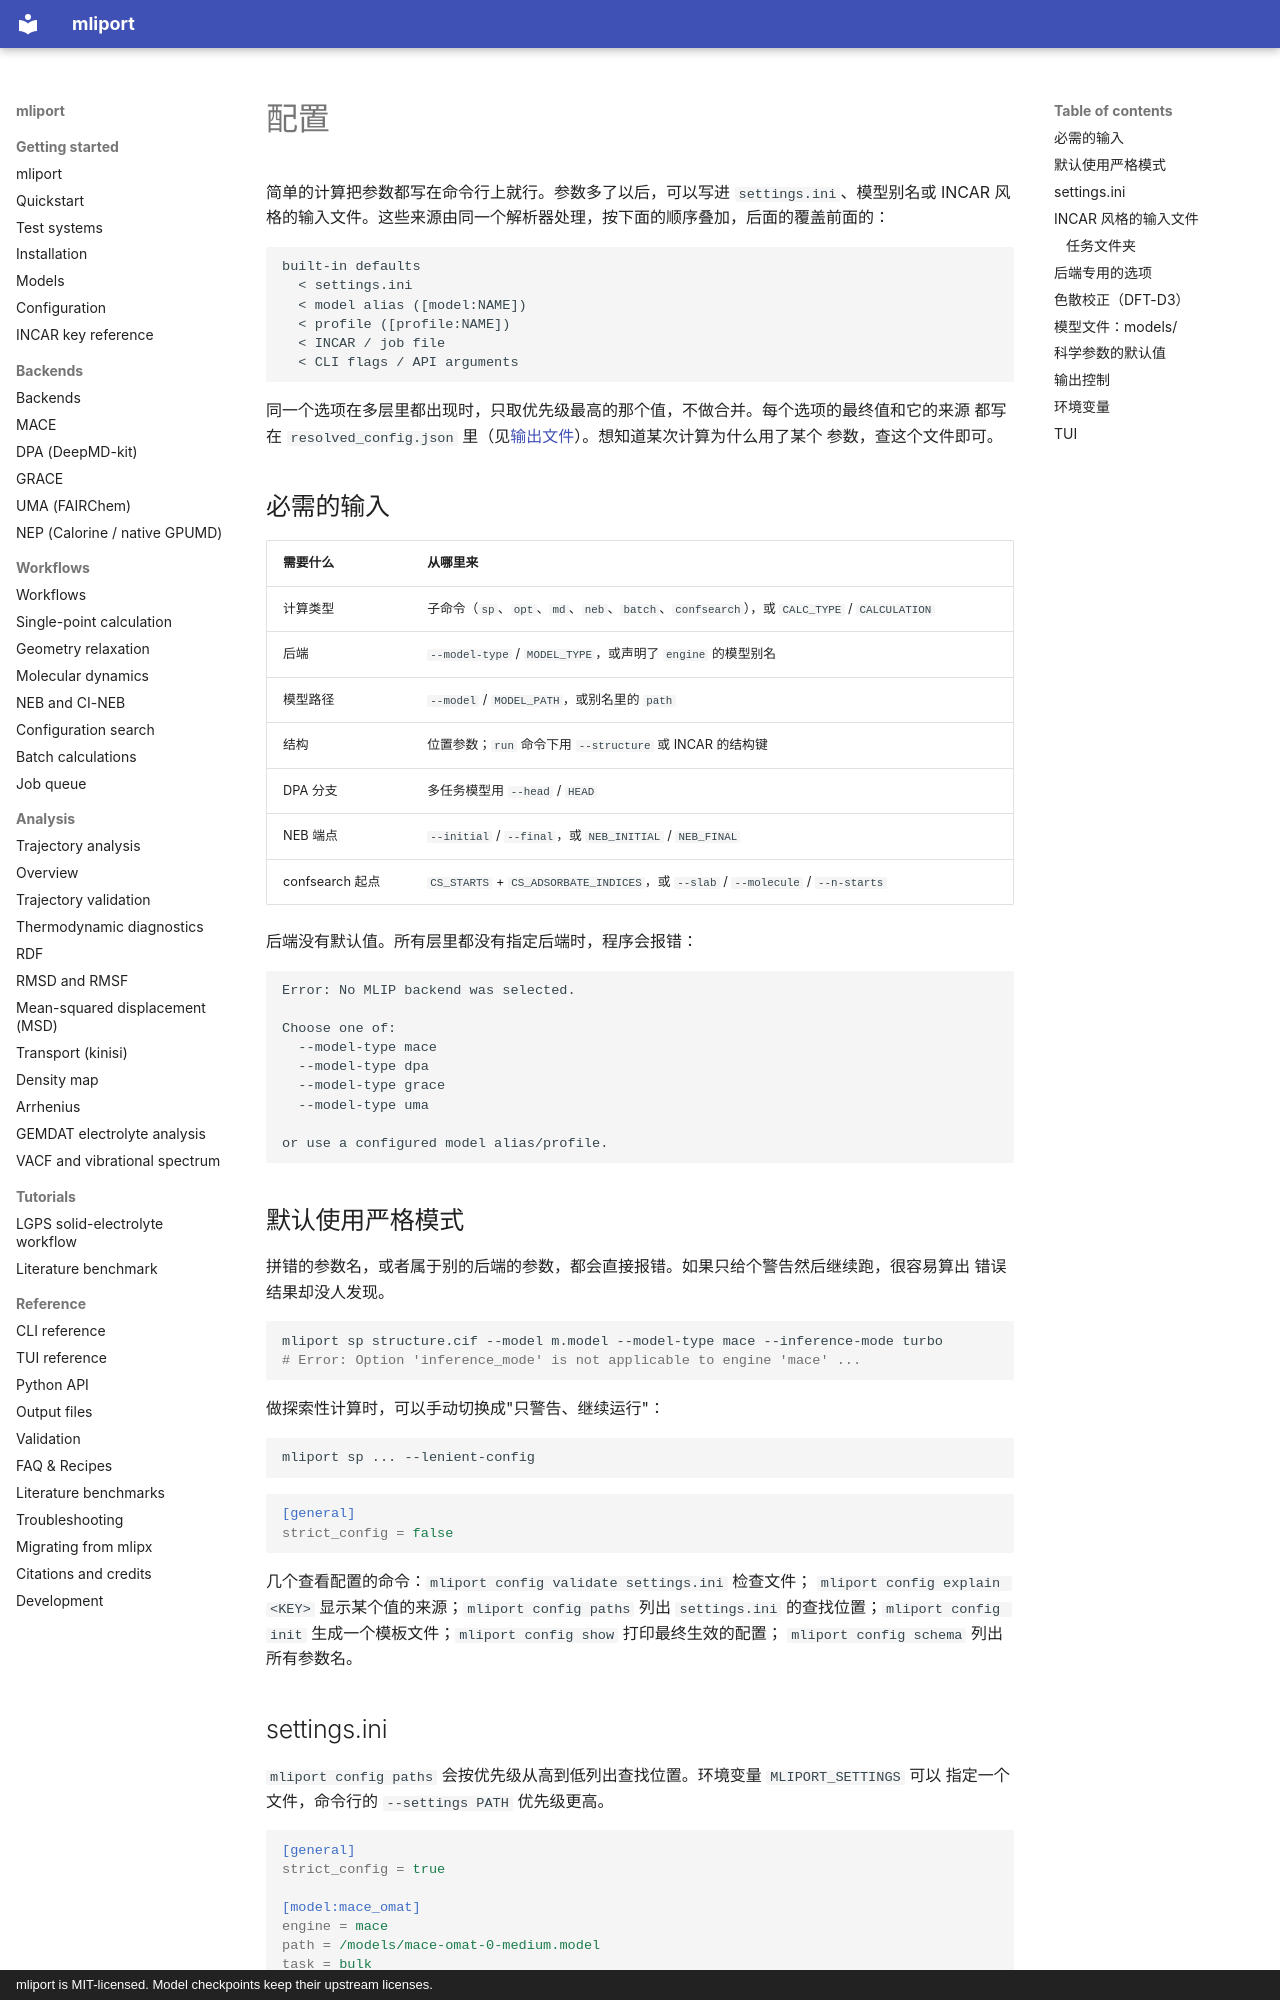

repository: hydrogen1222/mliport · page: configuration.zh/index.html · generator: mkdocs · copyright: mliport is MIT-licensed. Model checkpoints keep their upstream licenses.

# 配置

简单的计算把参数都写在命令行上就行。参数多了以后，可以写进 `settings.ini`、模型别名或
INCAR 风格的输入文件。这些来源由同一个解析器处理，按下面的顺序叠加，后面的覆盖前面的：

```text
built-in defaults
  < settings.ini
  < model alias ([model:NAME])
  < profile ([profile:NAME])
  < INCAR / job file
  < CLI flags / API arguments
```

同一个选项在多层里都出现时，只取优先级最高的那个值，不做合并。每个选项的最终值和它的来源
都写在 `resolved_config.json` 里（见[输出文件](outputs.md)）。想知道某次计算为什么用了某个
参数，查这个文件即可。

## 必需的输入

| 需要什么 | 从哪里来 |
|---|---|
| 计算类型 | 子命令（`sp`、`opt`、`md`、`neb`、`batch`、`confsearch`），或 `CALC_TYPE` / `CALCULATION` |
| 后端 | `--model-type` / `MODEL_TYPE`，或声明了 `engine` 的模型别名 |
| 模型路径 | `--model` / `MODEL_PATH`，或别名里的 `path` |
| 结构 | 位置参数；`run` 命令下用 `--structure` 或 INCAR 的结构键 |
| DPA 分支 | 多任务模型用 `--head` / `HEAD` |
| NEB 端点 | `--initial` / `--final`，或 `NEB_INITIAL` / `NEB_FINAL` |
| confsearch 起点 | `CS_STARTS` + `CS_ADSORBATE_INDICES`，或 `--slab` / `--molecule` / `--n-starts` |

后端没有默认值。所有层里都没有指定后端时，程序会报错：

```text
Error: No MLIP backend was selected.

Choose one of:
  --model-type mace
  --model-type dpa
  --model-type grace
  --model-type uma

or use a configured model alias/profile.
```

## 默认使用严格模式

拼错的参数名，或者属于别的后端的参数，都会直接报错。如果只给个警告然后继续跑，很容易算出
错误结果却没人发现。

```bash
mliport sp structure.cif --model m.model --model-type mace --inference-mode turbo
# Error: Option 'inference_mode' is not applicable to engine 'mace' ...
```

做探索性计算时，可以手动切换成"只警告、继续运行"：

```bash
mliport sp ... --lenient-config
```

```ini
[general]
strict_config = false
```

几个查看配置的命令：`mliport config validate settings.ini` 检查文件；
`mliport config explain <KEY>` 显示某个值的来源；`mliport config paths` 列出 `settings.ini`
的查找位置；`mliport config init` 生成一个模板文件；`mliport config show` 打印最终生效的配置；
`mliport config schema` 列出所有参数名。

## settings.ini

`mliport config paths` 会按优先级从高到低列出查找位置。环境变量 `MLIPORT_SETTINGS` 可以
指定一个文件，命令行的 `--settings PATH` 优先级更高。

```ini
[general]
strict_config = true

[model:mace_omat]
engine = mace
path = /models/mace-omat-0-medium.model
task = bulk

[md]
ensemble = NVT
temperature = 300

[profile:quick]
calc_type = sp
device = cuda
```

- `[model:NAME]` 段必须写 `engine`（`uma`、`mace`、`dpa` 或 `grace`；`fairchem` 等同于
  `uma`）。
- `[profile:NAME]` 段把一组计算参数打包在一起，不包含模型。
- 以计算类型命名的段（`[sp]`、`[md]`、`[neb]` 等）只对该类型生效；`[general]`、
  `[resources]`、`[output]`、`[safety]` 对所有类型生效。
